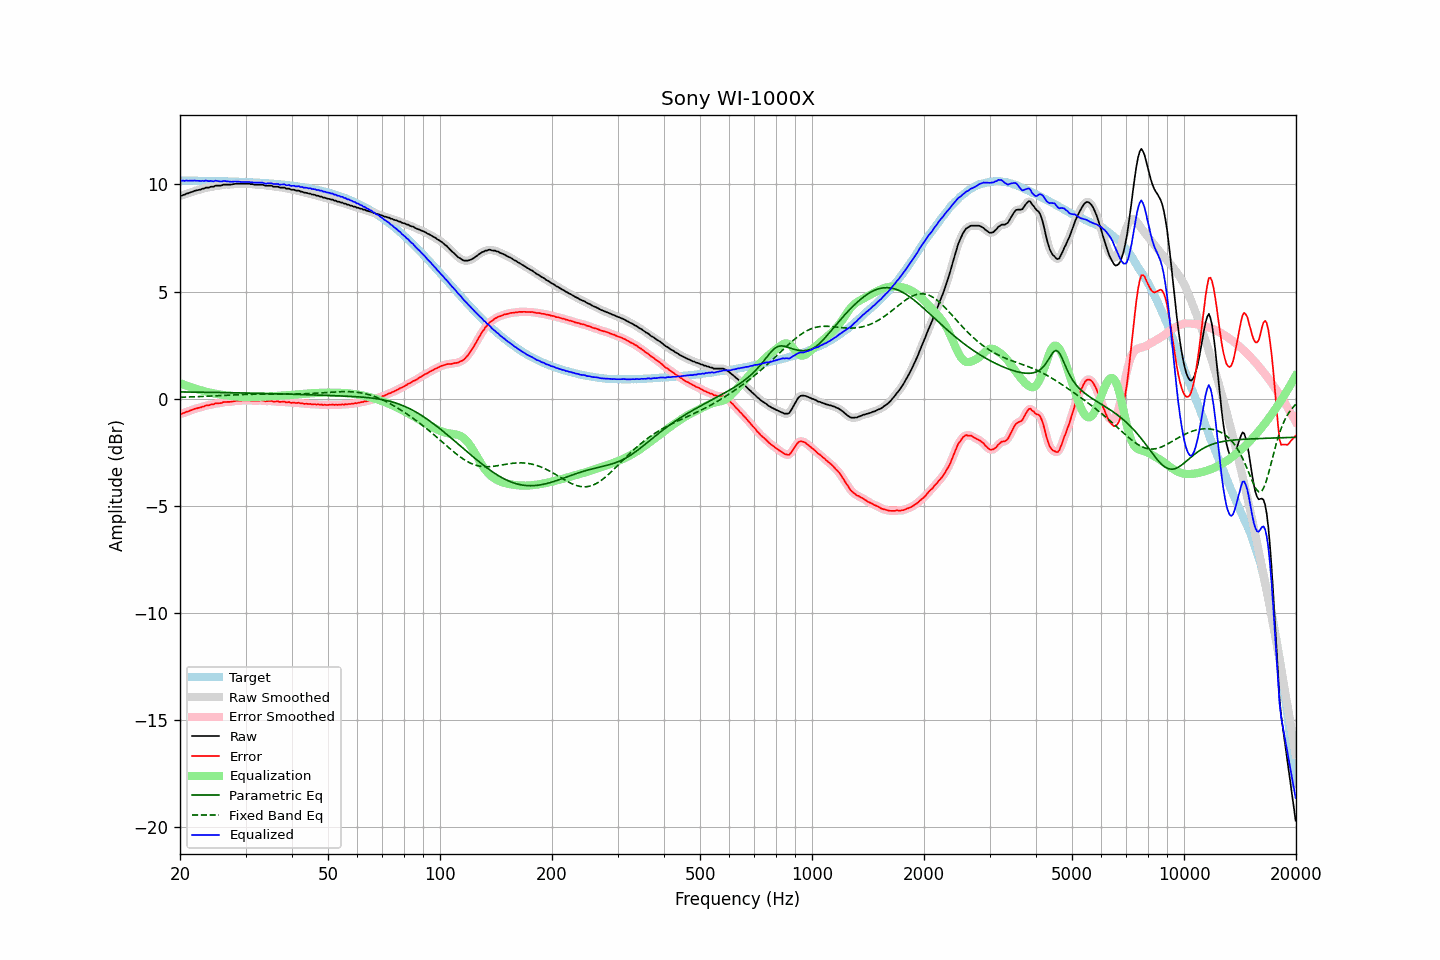

The data file committed next to this chart (first rows):
frequency, raw, error, smoothed, error_smoothed, equalization, parametric_eq, fixed_band_eq, equalized_raw, equalized_smoothed, target
20.00, 9.47, -0.71, 9.47, -0.72, 0.72, 0.32, 0.07, 10.20, 10.19, 10.18
20.20, 9.47, -0.71, 9.49, -0.70, 0.70, 0.32, 0.07, 10.17, 10.18, 10.18
20.40, 9.51, -0.67, 9.51, -0.67, 0.67, 0.31, 0.07, 10.18, 10.18, 10.18
20.61, 9.52, -0.66, 9.53, -0.65, 0.64, 0.31, 0.07, 10.16, 10.17, 10.18
20.81, 9.57, -0.61, 9.56, -0.62, 0.61, 0.31, 0.08, 10.19, 10.17, 10.18
21.02, 9.58, -0.59, 9.59, -0.59, 0.59, 0.31, 0.08, 10.17, 10.17, 10.18
21.23, 9.61, -0.56, 9.61, -0.56, 0.56, 0.31, 0.08, 10.17, 10.18, 10.18
21.44, 9.64, -0.53, 9.64, -0.54, 0.54, 0.31, 0.08, 10.18, 10.18, 10.18
21.66, 9.66, -0.51, 9.67, -0.51, 0.51, 0.31, 0.09, 10.17, 10.18, 10.17
21.87, 9.70, -0.47, 9.69, -0.48, 0.48, 0.31, 0.09, 10.19, 10.18, 10.17
22.09, 9.71, -0.46, 9.72, -0.46, 0.46, 0.31, 0.09, 10.17, 10.18, 10.17
22.31, 9.73, -0.44, 9.73, -0.44, 0.44, 0.31, 0.10, 10.17, 10.17, 10.17
22.54, 9.75, -0.42, 9.75, -0.42, 0.41, 0.31, 0.10, 10.17, 10.17, 10.17
22.76, 9.76, -0.41, 9.77, -0.40, 0.39, 0.30, 0.10, 10.16, 10.16, 10.17
22.99, 9.80, -0.37, 9.79, -0.37, 0.37, 0.30, 0.11, 10.18, 10.17, 10.17
23.22, 9.80, -0.36, 9.82, -0.35, 0.35, 0.30, 0.11, 10.16, 10.17, 10.17
23.45, 9.85, -0.31, 9.84, -0.33, 0.33, 0.30, 0.11, 10.19, 10.17, 10.17
23.69, 9.85, -0.31, 9.85, -0.31, 0.31, 0.30, 0.12, 10.17, 10.17, 10.16
23.92, 9.85, -0.31, 9.87, -0.29, 0.29, 0.30, 0.12, 10.15, 10.17, 10.16
24.16, 9.89, -0.27, 9.88, -0.29, 0.28, 0.30, 0.12, 10.17, 10.15, 10.16
24.40, 9.89, -0.27, 9.89, -0.27, 0.26, 0.30, 0.13, 10.16, 10.16, 10.16
24.65, 9.89, -0.27, 9.91, -0.24, 0.25, 0.30, 0.13, 10.14, 10.16, 10.16
24.89, 9.94, -0.21, 9.93, -0.23, 0.23, 0.29, 0.13, 10.18, 10.16, 10.16
25.14, 9.94, -0.21, 9.94, -0.22, 0.22, 0.29, 0.14, 10.16, 10.16, 10.16
25.39, 9.94, -0.21, 9.94, -0.21, 0.21, 0.29, 0.14, 10.15, 10.15, 10.15
25.65, 9.94, -0.21, 9.95, -0.20, 0.19, 0.29, 0.15, 10.14, 10.14, 10.15
25.91, 9.95, -0.20, 9.96, -0.19, 0.18, 0.29, 0.15, 10.13, 10.15, 10.15
26.16, 9.99, -0.15, 9.98, -0.17, 0.17, 0.29, 0.15, 10.17, 10.15, 10.15
26.43, 9.99, -0.15, 9.99, -0.15, 0.16, 0.29, 0.16, 10.16, 10.16, 10.15
26.69, 9.99, -0.15, 10.00, -0.15, 0.16, 0.28, 0.16, 10.15, 10.15, 10.14
26.96, 9.99, -0.15, 9.99, -0.15, 0.15, 0.28, 0.17, 10.14, 10.14, 10.14
27.23, 9.99, -0.15, 9.99, -0.15, 0.14, 0.28, 0.17, 10.13, 10.13, 10.14
27.50, 9.99, -0.14, 10.00, -0.14, 0.13, 0.28, 0.17, 10.12, 10.13, 10.14
27.77, 10.01, -0.12, 10.01, -0.12, 0.12, 0.28, 0.18, 10.13, 10.13, 10.13
28.05, 10.02, -0.11, 10.02, -0.11, 0.11, 0.28, 0.18, 10.14, 10.14, 10.13
28.33, 10.03, -0.10, 10.03, -0.10, 0.11, 0.28, 0.18, 10.14, 10.14, 10.13
28.62, 10.03, -0.09, 10.03, -0.09, 0.10, 0.27, 0.19, 10.13, 10.13, 10.13
28.90, 10.03, -0.09, 10.03, -0.09, 0.09, 0.27, 0.19, 10.12, 10.12, 10.12
29.19, 10.03, -0.09, 10.03, -0.09, 0.08, 0.27, 0.19, 10.12, 10.12, 10.12
29.48, 10.03, -0.08, 10.03, -0.08, 0.08, 0.27, 0.20, 10.11, 10.11, 10.12
29.78, 10.03, -0.08, 10.03, -0.08, 0.08, 0.27, 0.20, 10.11, 10.11, 10.11
30.08, 10.03, -0.08, 10.03, -0.08, 0.08, 0.27, 0.20, 10.11, 10.11, 10.11
30.38, 10.03, -0.08, 10.03, -0.08, 0.08, 0.26, 0.20, 10.11, 10.11, 10.11
30.68, 10.03, -0.07, 10.03, -0.08, 0.08, 0.26, 0.20, 10.12, 10.11, 10.10
30.99, 10.01, -0.09, 10.02, -0.08, 0.08, 0.26, 0.21, 10.10, 10.10, 10.10
31.30, 10.01, -0.08, 10.01, -0.09, 0.08, 0.26, 0.21, 10.10, 10.09, 10.10
31.61, 9.99, -0.10, 10.00, -0.10, 0.09, 0.26, 0.21, 10.08, 10.08, 10.09
31.93, 9.99, -0.10, 9.99, -0.10, 0.09, 0.26, 0.21, 10.08, 10.08, 10.09
32.24, 9.99, -0.09, 9.99, -0.09, 0.09, 0.25, 0.21, 10.08, 10.08, 10.08
32.57, 9.99, -0.09, 10.00, -0.09, 0.09, 0.25, 0.21, 10.09, 10.09, 10.08
32.89, 9.99, -0.08, 9.99, -0.08, 0.09, 0.25, 0.21, 10.09, 10.09, 10.08
33.22, 9.99, -0.08, 9.98, -0.09, 0.09, 0.25, 0.21, 10.09, 10.08, 10.07
33.55, 9.97, -0.09, 9.97, -0.10, 0.10, 0.25, 0.21, 10.07, 10.07, 10.07
33.89, 9.94, -0.12, 9.95, -0.11, 0.10, 0.24, 0.21, 10.04, 10.05, 10.06
34.23, 9.94, -0.11, 9.94, -0.11, 0.10, 0.24, 0.21, 10.05, 10.05, 10.06
34.57, 9.94, -0.11, 9.95, -0.11, 0.11, 0.24, 0.21, 10.05, 10.05, 10.05
34.92, 9.94, -0.10, 9.94, -0.10, 0.11, 0.24, 0.21, 10.06, 10.05, 10.05
35.27, 9.94, -0.10, 9.93, -0.11, 0.12, 0.24, 0.21, 10.06, 10.04, 10.04
35.62, 9.89, -0.14, 9.91, -0.12, 0.12, 0.23, 0.21, 10.02, 10.03, 10.03
35.97, 9.89, -0.13, 9.90, -0.13, 0.13, 0.23, 0.21, 10.02, 10.02, 10.03
... 635 more rows
